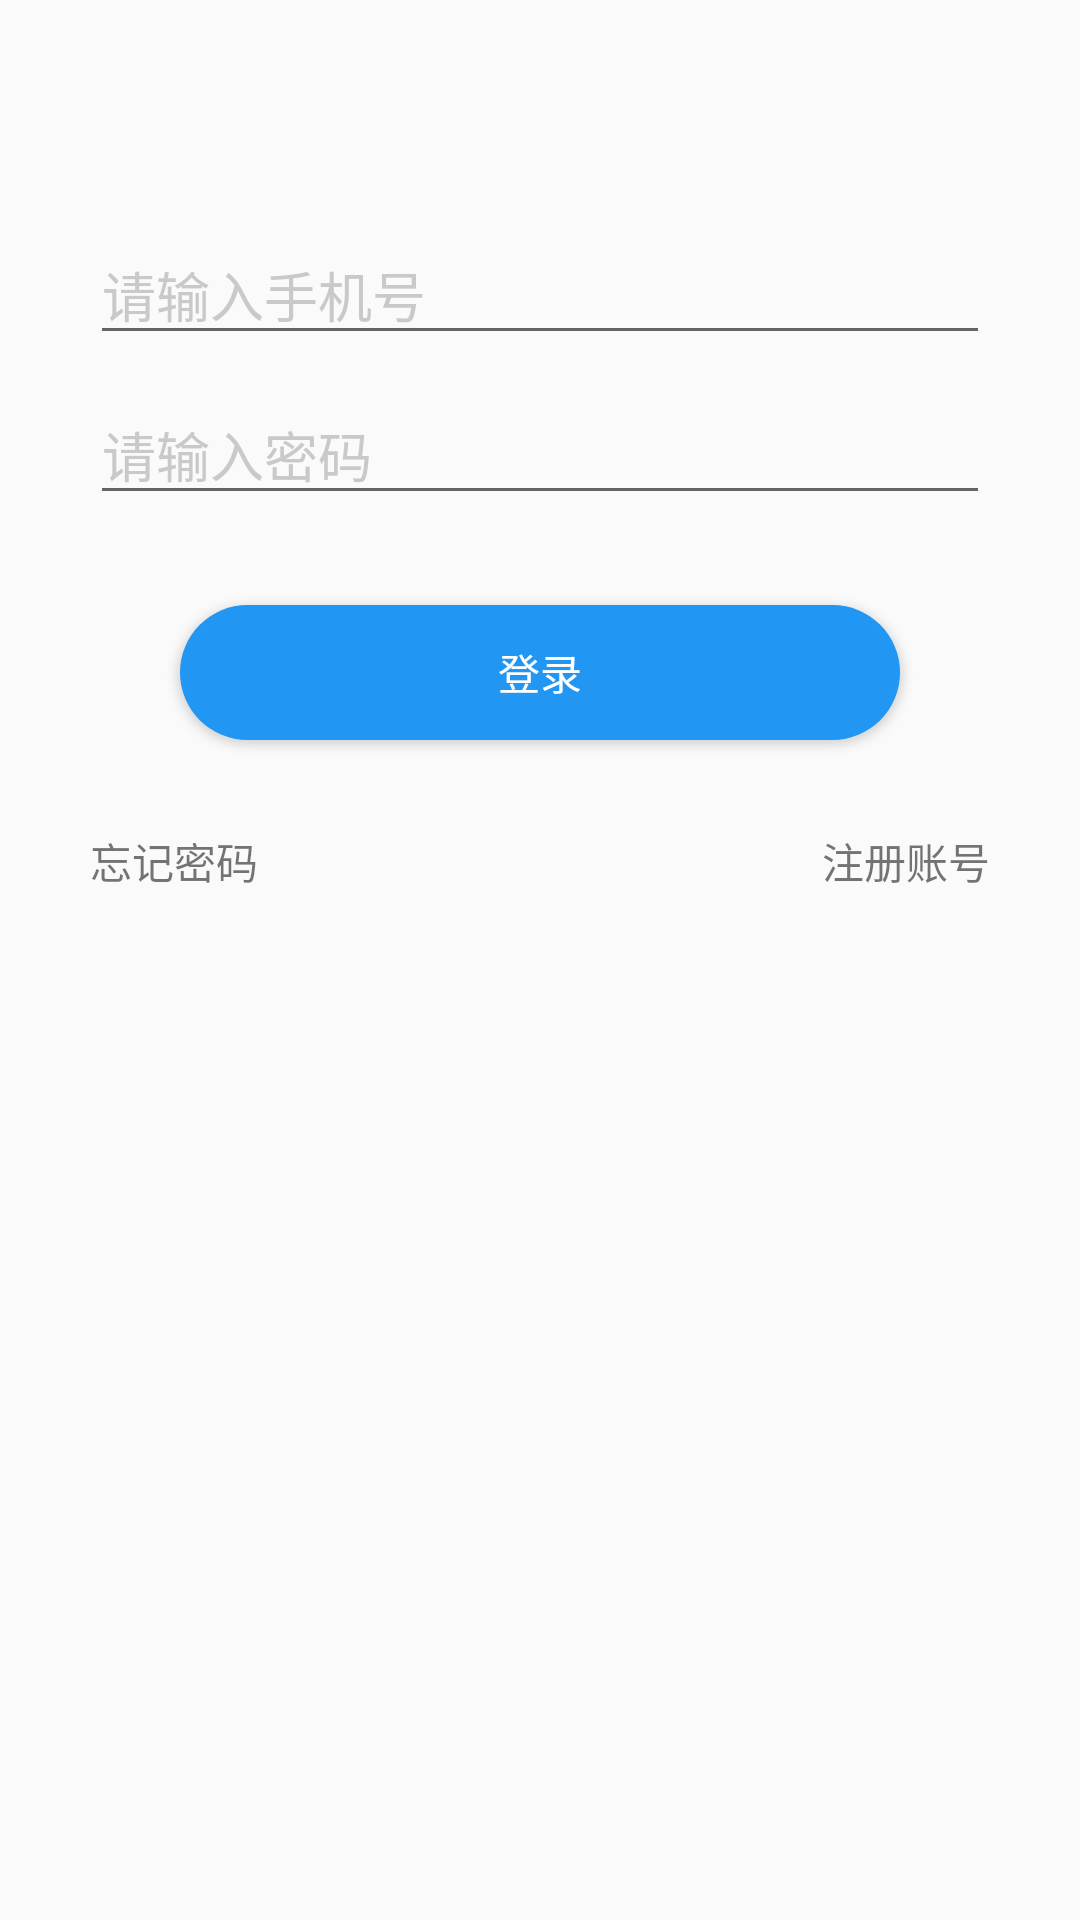

Android layout source for this screen:
<!-- AndroidManifest.xml: application theme AppTheme -->
<!-- res/layout/activity_login.xml -->
<?xml version="1.0" encoding="utf-8"?>
<android.support.constraint.ConstraintLayout xmlns:android="http://schemas.android.com/apk/res/android"
    xmlns:app="http://schemas.android.com/apk/res-auto"
    xmlns:tools="http://schemas.android.com/tools"
    android:layout_width="match_parent"
    android:layout_height="match_parent"
    tools:context=".activity.LoginActivity">
    <include
        android:id="@+id/title"
        layout="@layout/common_title">

    </include>

    <EditText
        android:id="@+id/et_phone"
        android:layout_width="match_parent"
        android:layout_height="wrap_content"
        android:layout_marginStart="@dimen/dp_30"
        android:layout_marginTop="@dimen/dp_30"
        android:layout_marginEnd="@dimen/dp_30"
        android:ellipsize="end"
        android:hint="@string/input_phone"
        android:inputType="number"
        android:maxLength="11"
        android:maxLines="1"
        android:singleLine="true"
        android:textColor="#333333"
        android:textColorHint="#c9c9c9"
        app:layout_constraintEnd_toEndOf="parent"
        app:layout_constraintStart_toStartOf="parent"
        app:layout_constraintTop_toBottomOf="@+id/title" />

    <EditText
        android:id="@+id/et_pwd"
        android:layout_width="match_parent"
        android:layout_height="wrap_content"
        android:layout_marginStart="@dimen/dp_30"
        android:layout_marginTop="@dimen/dp_10"
        android:layout_marginEnd="@dimen/dp_30"
        android:ellipsize="end"
        android:hint="@string/input_pwd"
        android:inputType="textPassword"
        android:maxLength="30"
        android:maxLines="1"
        android:singleLine="true"
        android:textColorHint="#c9c9c9"
        android:textColor="#333333"
        app:layout_constraintEnd_toEndOf="parent"
        app:layout_constraintStart_toStartOf="parent"
        app:layout_constraintTop_toBottomOf="@+id/et_phone" />

    <Button
        android:id="@+id/btn_login"
        android:layout_width="match_parent"
        android:layout_height="@dimen/dp_45"
        android:layout_marginStart="@dimen/dp_60"
        android:layout_marginTop="@dimen/dp_30"
        android:layout_marginEnd="@dimen/dp_60"
        android:text="@string/login"
        android:textColor="#ffffff"
        android:background="@drawable/shape_but_login_config"
        app:layout_constraintEnd_toEndOf="parent"
        app:layout_constraintStart_toStartOf="parent"
        app:layout_constraintTop_toBottomOf="@+id/et_pwd" />

    <TextView
        android:id="@+id/forget_pwd"
        android:layout_width="wrap_content"
        android:layout_height="wrap_content"
        android:layout_marginStart="30dp"
        android:layout_marginTop="30dp"
        android:text="@string/forget_pwd"
        app:layout_constraintStart_toStartOf="parent"
        app:layout_constraintTop_toBottomOf="@+id/btn_login" />

    <TextView
        android:id="@+id/register"
        android:layout_width="wrap_content"
        android:layout_height="wrap_content"
        android:layout_marginTop="30dp"
        android:layout_marginEnd="30dp"
        android:text="@string/register"
        app:layout_constraintEnd_toEndOf="parent"
        app:layout_constraintTop_toBottomOf="@+id/btn_login" />
</android.support.constraint.ConstraintLayout>
<!-- res/layout/common_title.xml (included above) -->
<?xml version="1.0" encoding="utf-8"?>
<RelativeLayout xmlns:android="http://schemas.android.com/apk/res/android"
    xmlns:app="http://schemas.android.com/apk/res-auto"
    android:id="@+id/title"
    android:layout_width="match_parent"
    android:layout_height="@dimen/dp_45">

    <ImageView
        android:id="@+id/iv_back"
        android:layout_width="@dimen/dp_30"
        android:layout_height="@dimen/dp_30"
        android:layout_centerVertical="true"
        android:layout_marginStart="@dimen/dp_15"
        android:layout_marginTop="@dimen/dp_5"
        android:background="@drawable/bg_back"
        android:scaleY="0.9"
        android:visibility="gone" />

    <TextView
        android:id="@+id/tv_left_title"
        android:layout_width="wrap_content"
        android:layout_height="wrap_content"
        android:layout_centerVertical="true"
        android:layout_marginStart="@dimen/dp_15"
        android:layout_toEndOf="@id/iv_back"
        android:textColor="#333333"
        android:textSize="@dimen/sp_18"
        android:typeface="monospace"
        android:visibility="invisible" />

    <RelativeLayout
        android:id="@+id/rl_song_info"
        android:layout_width="match_parent"
        android:layout_height="wrap_content"
        android:layout_centerVertical="true"
        android:layout_marginStart="@dimen/dp_15"
        android:layout_toEndOf="@id/iv_back"
        android:visibility="gone">

        <TextView
            android:id="@+id/tv_songname"
            android:layout_width="match_parent"
            android:layout_height="wrap_content"
            android:ellipsize="end"
            android:maxLines="1"
            android:textColor="#ffffff"
            android:textSize="@dimen/sp_16" />

        <TextView
            android:id="@+id/tv_singername"
            android:layout_width="match_parent"
            android:layout_height="wrap_content"
            android:layout_below="@id/tv_songname"
            android:layout_marginTop="@dimen/dp_1"
            android:ellipsize="end"
            android:textColor="#7fffffff"
            android:textSize="@dimen/sp_13" />

    </RelativeLayout>

    <com.stan.music.widget.SearchEditText
        android:id="@+id/et_search"
        android:layout_width="match_parent"
        android:layout_height="wrap_content"
        android:layout_centerVertical="true"
        android:layout_marginStart="@dimen/dp_15"
        android:layout_marginEnd="@dimen/dp_70"
        android:layout_toEndOf="@id/iv_back"
        android:visibility="gone" />

    <TextView
        android:id="@+id/btn_search"
        android:layout_width="@dimen/dp_50"
        android:layout_height="wrap_content"
        android:layout_alignParentEnd="true"
        android:layout_centerVertical="true"
        android:layout_marginEnd="@dimen/dp_10"
        android:background="@drawable/bg_search"
        android:gravity="center"
        android:paddingStart="@dimen/dp_10"
        android:paddingTop="@dimen/dp_5"
        android:paddingEnd="@dimen/dp_10"
        android:paddingBottom="@dimen/dp_5"
        android:text="@string/search"
        android:textColor="#333333"
        android:visibility="gone" />
</RelativeLayout>
<!-- resources referenced by this layout -->
<resources>
  <dimen name="dp_1">1dp</dimen>
  <dimen name="dp_10">10dp</dimen>
  <dimen name="dp_15">15dp</dimen>
  <dimen name="dp_30">30dp</dimen>
  <dimen name="dp_45">45dp</dimen>
  <dimen name="dp_5">5dp</dimen>
  <dimen name="dp_50">50dp</dimen>
  <dimen name="dp_60">60dp</dimen>
  <dimen name="dp_70">70dp</dimen>
  <dimen name="sp_13">13sp</dimen>
  <dimen name="sp_16">16sp</dimen>
  <dimen name="sp_18">18sp</dimen>
  <!-- drawable shape_but_login_config (drawable) -->
  <?xml version="1.0" encoding="utf-8"?>
  <shape xmlns:android="http://schemas.android.com/apk/res/android"
      android:shape="rectangle">
      <corners android:radius="@dimen/dp_40"/>
      <solid android:color="#2196f3"/>
  
  
  </shape>
  <string name="forget_pwd">忘记密码</string>
  <string name="input_phone">请输入手机号</string>
  <string name="input_pwd">请输入密码</string>
  <string name="login">登录</string>
  <string name="register">注册账号</string>
  <string name="search">搜索</string>
  <style name="AppTheme" parent="Theme.AppCompat.DayNight.NoActionBar">
          
          <item name="colorPrimary">@color/colorPrimary</item>
          <item name="colorPrimaryDark">@color/colorPrimaryDark</item>
          <item name="colorAccent">@color/colorAccent</item>
          <item name="android:windowAnimationStyle">@style/Animation</item>
          <item name="android:windowIsTranslucent">true</item>
      </style>
  <dimen name="dp_40">40dp</dimen>
  <color name="colorPrimary">#008577</color>
  <color name="colorPrimaryDark">#00574B</color>
  <color name="colorAccent">#D81B60</color>
  <style name="Animation" parent="@android:style/Animation">
          <item name="android:activityOpenEnterAnimation">@anim/on_activity_open</item>
          <item name="android:activityCloseExitAnimation">@anim/on_activity_close</item>
          <item name="android:taskOpenEnterAnimation">@anim/on_activity_open</item>
          <item name="android:taskCloseExitAnimation">@anim/on_activity_close</item>
          <item name="android:taskToFrontEnterAnimation">@null</item>
          <item name="android:taskToFrontExitAnimation">@null</item>
          <item name="android:taskToBackEnterAnimation">@null</item>
          <item name="android:taskToBackExitAnimation">@null</item>
      </style>
</resources>
